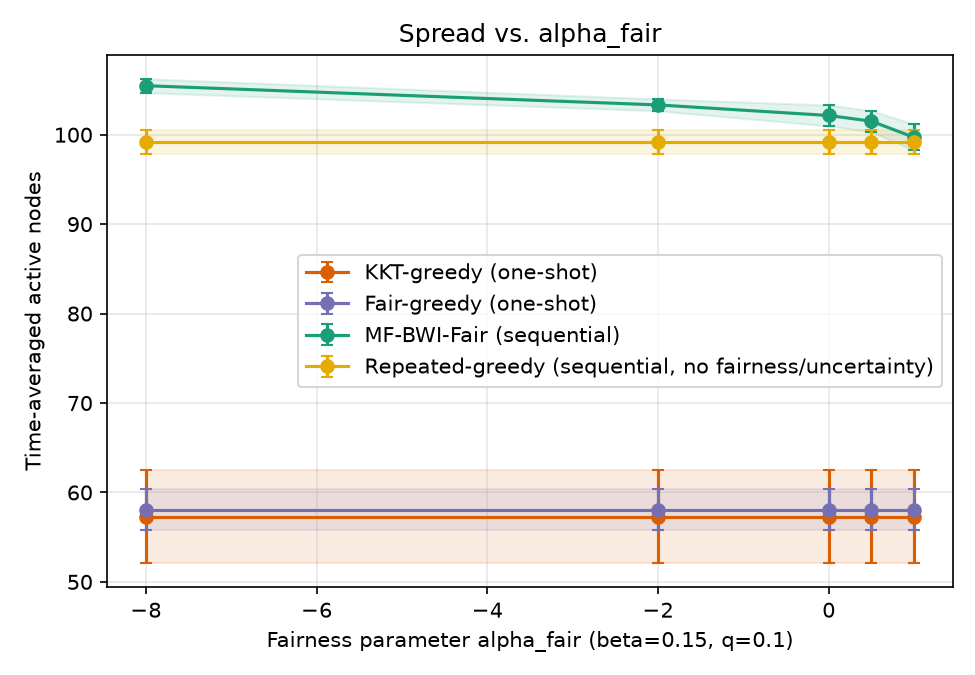

Data behind this chart, as committed beside it:
sweep, param, algorithm, trial, time_avg_spread, min_group_reach, runtime_s, group0_reach, group1_reach, group2_reach
alpha, 1.0, kkt_greedy, 0, 59.2, 0.34, 0.02057, 0.34, 0.4175, 0.595
alpha, 1.0, fair_greedy, 0, 62.03, 0.37, 0.018, 0.37, 0.5017, 0.5761
alpha, 1.0, repeated_greedy, 0, 99.67, 0.8067, 10.11, 0.8067, 0.8233, 0.8433
alpha, 1.0, mf_bwi_fair, 0, 100.9, 0.55, 0.2821, 0.55, 0.8608, 0.9239
alpha, 0.5, kkt_greedy, 0, 59.2, 0.34, 0.02057, 0.34, 0.4175, 0.595
alpha, 0.5, fair_greedy, 0, 62.03, 0.37, 0.018, 0.37, 0.5017, 0.5761
alpha, 0.5, repeated_greedy, 0, 99.67, 0.8067, 10.11, 0.8067, 0.8233, 0.8433
alpha, 0.5, mf_bwi_fair, 0, 102.3, 0.6433, 0.262, 0.6433, 0.8717, 0.91
alpha, 0.0, kkt_greedy, 0, 59.2, 0.34, 0.02057, 0.34, 0.4175, 0.595
alpha, 0.0, fair_greedy, 0, 62.03, 0.37, 0.018, 0.37, 0.5017, 0.5761
alpha, 0.0, repeated_greedy, 0, 99.67, 0.8067, 10.11, 0.8067, 0.8233, 0.8433
alpha, 0.0, mf_bwi_fair, 0, 102.8, 0.65, 0.2936, 0.65, 0.865, 0.9194
alpha, -2.0, kkt_greedy, 0, 59.2, 0.34, 0.02057, 0.34, 0.4175, 0.595
alpha, -2.0, fair_greedy, 0, 62.03, 0.37, 0.018, 0.37, 0.5017, 0.5761
alpha, -2.0, repeated_greedy, 0, 99.67, 0.8067, 10.11, 0.8067, 0.8233, 0.8433
alpha, -2.0, mf_bwi_fair, 0, 103.3, 0.6917, 0.2901, 0.6917, 0.8742, 0.9078
alpha, -8.0, kkt_greedy, 0, 59.2, 0.34, 0.02057, 0.34, 0.4175, 0.595
alpha, -8.0, fair_greedy, 0, 62.03, 0.37, 0.018, 0.37, 0.5017, 0.5761
alpha, -8.0, repeated_greedy, 0, 99.67, 0.8067, 10.11, 0.8067, 0.8233, 0.8433
alpha, -8.0, mf_bwi_fair, 0, 104.6, 0.8033, 0.2651, 0.8033, 0.8667, 0.8978
alpha, 1.0, kkt_greedy, 1, 47.1, 0.1933, 0.01538, 0.1933, 0.3067, 0.5161
alpha, 1.0, fair_greedy, 1, 57.37, 0.4333, 0.01578, 0.4567, 0.4333, 0.515
alpha, 1.0, repeated_greedy, 1, 98.67, 0.81, 9.739, 0.8367, 0.81, 0.8256
alpha, 1.0, mf_bwi_fair, 1, 98.53, 0.3917, 0.2942, 0.3917, 0.8575, 0.94
alpha, 0.5, kkt_greedy, 1, 47.1, 0.1933, 0.01538, 0.1933, 0.3067, 0.5161
alpha, 0.5, fair_greedy, 1, 57.37, 0.4333, 0.01578, 0.4567, 0.4333, 0.515
alpha, 0.5, repeated_greedy, 1, 98.67, 0.81, 9.739, 0.8367, 0.81, 0.8256
alpha, 0.5, mf_bwi_fair, 1, 103.2, 0.68, 0.2631, 0.68, 0.8458, 0.9289
alpha, 0.0, kkt_greedy, 1, 47.1, 0.1933, 0.01538, 0.1933, 0.3067, 0.5161
alpha, 0.0, fair_greedy, 1, 57.37, 0.4333, 0.01578, 0.4567, 0.4333, 0.515
alpha, 0.0, repeated_greedy, 1, 98.67, 0.81, 9.739, 0.8367, 0.81, 0.8256
alpha, 0.0, mf_bwi_fair, 1, 100.6, 0.6083, 0.2753, 0.6083, 0.8617, 0.9
alpha, -2.0, kkt_greedy, 1, 47.1, 0.1933, 0.01538, 0.1933, 0.3067, 0.5161
alpha, -2.0, fair_greedy, 1, 57.37, 0.4333, 0.01578, 0.4567, 0.4333, 0.515
alpha, -2.0, repeated_greedy, 1, 98.67, 0.81, 9.739, 0.8367, 0.81, 0.8256
alpha, -2.0, mf_bwi_fair, 1, 103.5, 0.6883, 0.2889, 0.6883, 0.88, 0.9083
alpha, -8.0, kkt_greedy, 1, 47.1, 0.1933, 0.01538, 0.1933, 0.3067, 0.5161
alpha, -8.0, fair_greedy, 1, 57.37, 0.4333, 0.01578, 0.4567, 0.4333, 0.515
alpha, -8.0, repeated_greedy, 1, 98.67, 0.81, 9.739, 0.8367, 0.81, 0.8256
alpha, -8.0, mf_bwi_fair, 1, 105.7, 0.8233, 0.2856, 0.8233, 0.8817, 0.9
alpha, 1.0, kkt_greedy, 2, 53.67, 0.3358, 0.01617, 0.3433, 0.3358, 0.5561
alpha, 1.0, fair_greedy, 2, 60.0, 0.3475, 0.01664, 0.4717, 0.3475, 0.6111
alpha, 1.0, repeated_greedy, 2, 97.23, 0.8067, 10.07, 0.8067, 0.8067, 0.8139
alpha, 1.0, mf_bwi_fair, 2, 99.1, 0.4933, 0.2768, 0.4933, 0.8433, 0.925
alpha, 0.5, kkt_greedy, 2, 53.67, 0.3358, 0.01617, 0.3433, 0.3358, 0.5561
alpha, 0.5, fair_greedy, 2, 60.0, 0.3475, 0.01664, 0.4717, 0.3475, 0.6111
alpha, 0.5, repeated_greedy, 2, 97.23, 0.8067, 10.07, 0.8067, 0.8067, 0.8139
alpha, 0.5, mf_bwi_fair, 2, 100.3, 0.6083, 0.2771, 0.6083, 0.84, 0.9083
alpha, 0.0, kkt_greedy, 2, 53.67, 0.3358, 0.01617, 0.3433, 0.3358, 0.5561
alpha, 0.0, fair_greedy, 2, 60.0, 0.3475, 0.01664, 0.4717, 0.3475, 0.6111
alpha, 0.0, repeated_greedy, 2, 97.23, 0.8067, 10.07, 0.8067, 0.8067, 0.8139
alpha, 0.0, mf_bwi_fair, 2, 102.7, 0.7, 0.2624, 0.7, 0.8558, 0.9083
alpha, -2.0, kkt_greedy, 2, 53.67, 0.3358, 0.01617, 0.3433, 0.3358, 0.5561
alpha, -2.0, fair_greedy, 2, 60.0, 0.3475, 0.01664, 0.4717, 0.3475, 0.6111
alpha, -2.0, repeated_greedy, 2, 97.23, 0.8067, 10.07, 0.8067, 0.8067, 0.8139
alpha, -2.0, mf_bwi_fair, 2, 103.7, 0.7267, 0.2815, 0.7267, 0.8817, 0.8983
alpha, -8.0, kkt_greedy, 2, 53.67, 0.3358, 0.01617, 0.3433, 0.3358, 0.5561
alpha, -8.0, fair_greedy, 2, 60.0, 0.3475, 0.01664, 0.4717, 0.3475, 0.6111
alpha, -8.0, repeated_greedy, 2, 97.23, 0.8067, 10.07, 0.8067, 0.8067, 0.8139
alpha, -8.0, mf_bwi_fair, 2, 106.3, 0.8233, 0.2937, 0.8233, 0.8825, 0.9094
... 240 more rows
